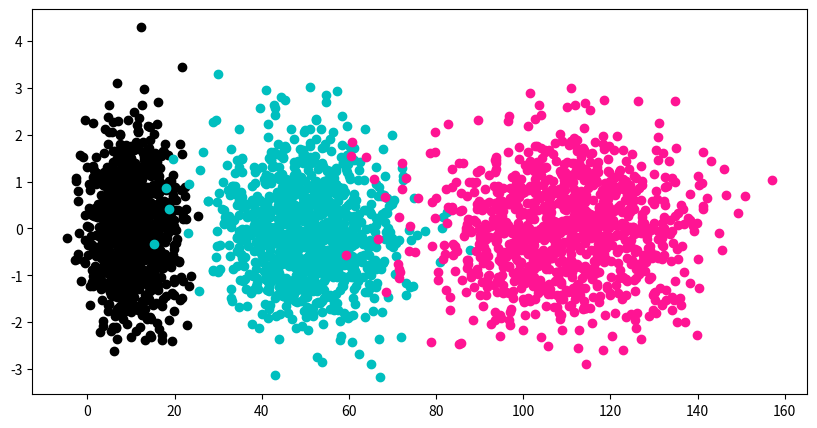

Here is the Python script that generated this plot:
# Problema 9. Incisos 9.3
import matplotlib.pyplot as plt
import numpy as np 

x = np.random.normal(loc = 10, scale = 5, size = 1000)
y = np.random.normal(loc = 50, scale = 10, size = 1000)
z = np.random.normal(loc = 110, scale = 15, size = 1000)

fx, fy, fz = np.random.normal(size = 1000), np.random.normal(size = 1000), np.random.normal(size = 1000)
NBins = 50 

def normal(data, mu, sigma):
    return (1 / sigma * np.sqrt(2 * np.pi)) * np.exp((-0.5 * (x - mu) ** 2) / sigma ** 2)

fig, ax = plt.subplots(figsize = (10, 5))
ax.scatter(x, fx, c = 'k')
ax.scatter(y, fy, c = 'c')
ax.scatter(z, fz, c = 'deeppink')
plt.show()
